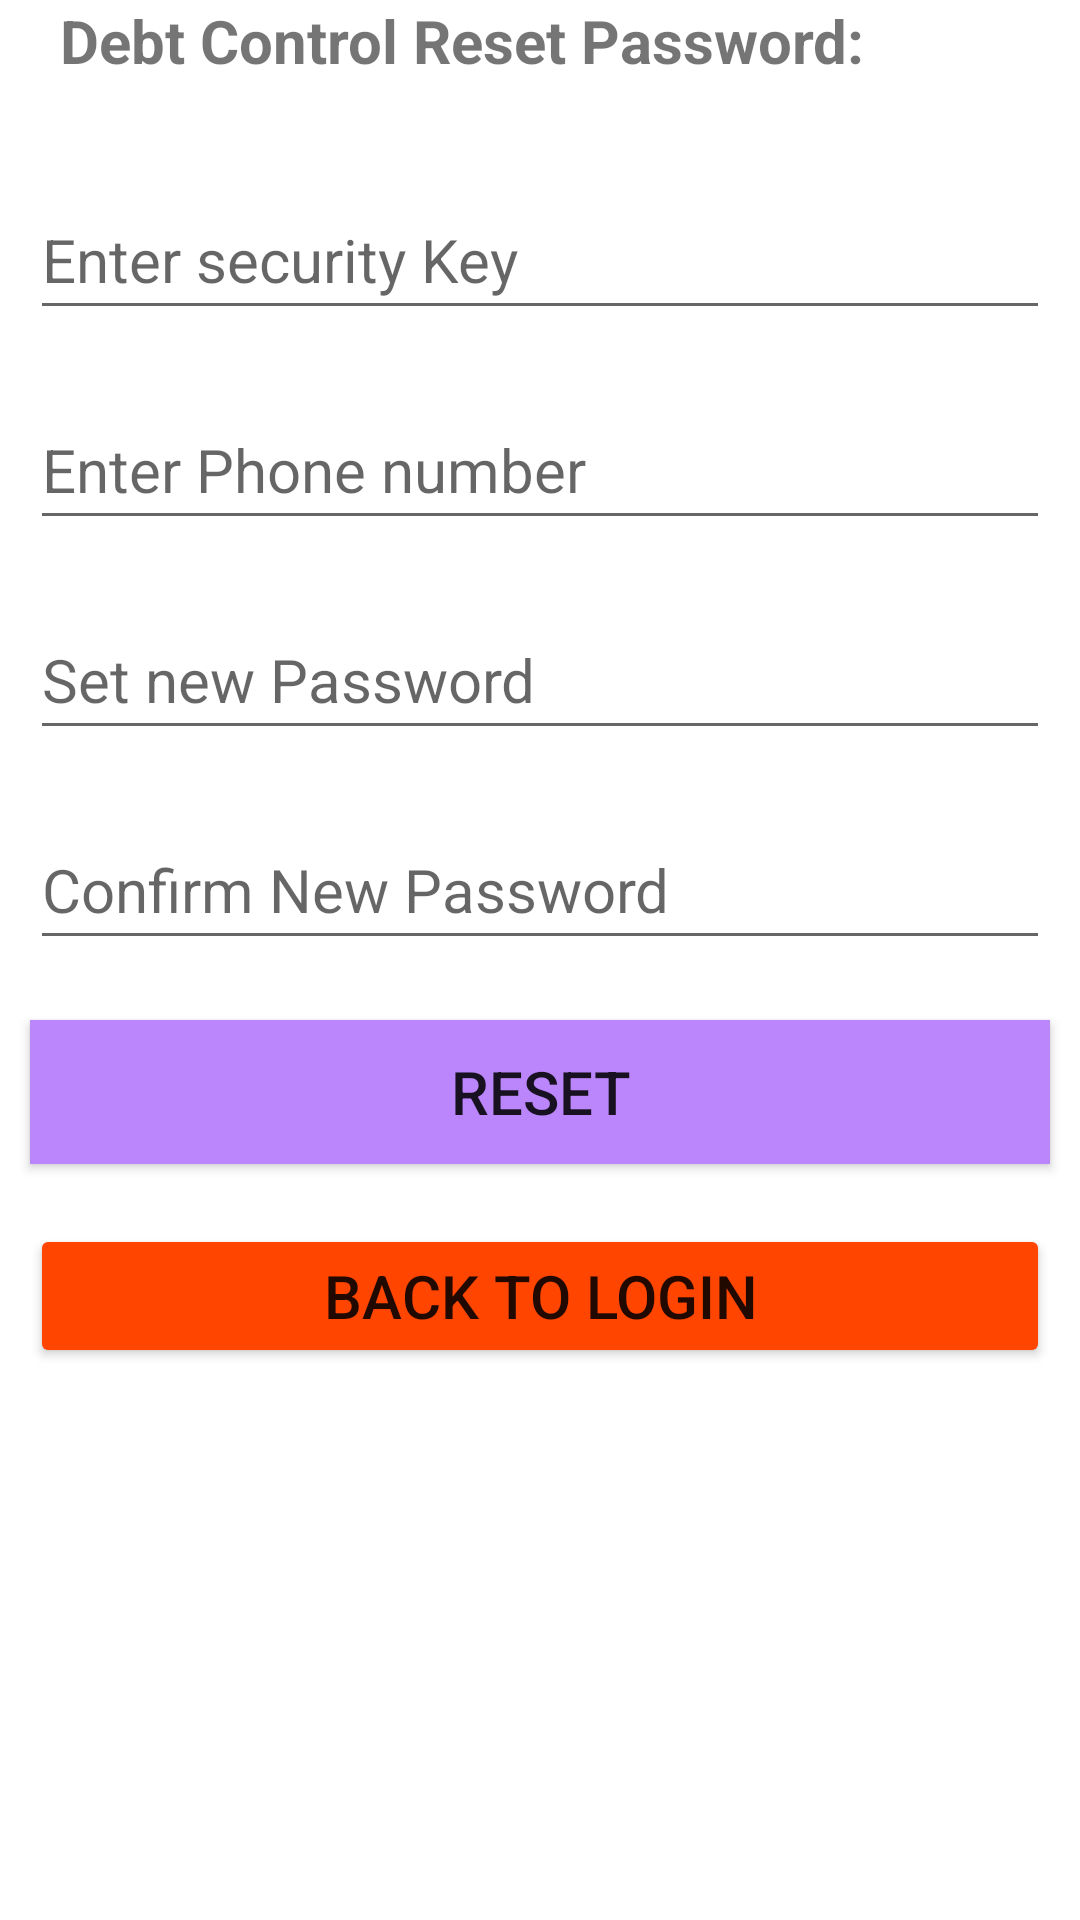

Layout XML and referenced resources for this Android screen:
<!-- AndroidManifest.xml: application theme Theme.HostelBookingSystem -->
<!-- res/layout/activity_reset.xml -->
<?xml version="1.0" encoding="utf-8"?>
<LinearLayout xmlns:android="http://schemas.android.com/apk/res/android"
    xmlns:app="http://schemas.android.com/apk/res-auto"
    xmlns:tools="http://schemas.android.com/tools"
    android:layout_width="match_parent"
    android:layout_height="match_parent"
    tools:context=".Reset"
    android:orientation="vertical">


    <TextView
        android:layout_width="wrap_content"
        android:layout_height="50dp"
        android:text="Debt Control Reset Password:"
        android:layout_marginLeft="20dp"
        android:textSize="20dp"
        android:textStyle="bold"
        />

    <EditText
        android:id="@+id/securityKey"
        android:layout_width="match_parent"
        android:layout_height="50dp"
        android:hint="Enter security Key"
        android:inputType="number"
        android:layout_margin="10dp"
        android:textSize="20dp"
        />
    <EditText
        android:id="@+id/phoneNumber"
        android:layout_width="match_parent"
        android:layout_height="50dp"
        android:hint="Enter Phone number"
        android:layout_margin="10dp"
        android:textSize="20dp"
        android:inputType="number"
        />
    <EditText
        android:id="@+id/password"
        android:layout_width="match_parent"
        android:layout_height="50dp"
        android:hint="Set new Password"
        android:inputType="numberPassword"
        android:layout_margin="10dp"
        android:textSize="20dp"
        />
    <EditText
        android:id="@+id/passConfirm"
        android:layout_width="match_parent"
        android:layout_height="50dp"
        android:hint="Confirm New Password"
        android:inputType="numberPassword"
        android:layout_margin="10dp"
        android:textSize="20dp"
        />

    <Button
        android:id="@+id/resetBtn"
        android:layout_width="match_parent"
        android:layout_height="wrap_content"
        android:text="Reset"
        android:layout_margin="10dp"
        android:background="@color/purple_200"
        android:textSize="20sp" />

    <Button
        android:id="@+id/backToLogin"
        android:layout_width="match_parent"
        android:layout_height="wrap_content"
        android:backgroundTint="#FF4500"
        android:text="Back to Login"
        android:layout_margin="10dp"
        android:textSize="20dp"
        />

</LinearLayout>
<!-- resources referenced by this layout -->
<resources>
  <style name="Theme.HostelBookingSystem" parent="Theme.MaterialComponents.DayNight.DarkActionBar">
          
          <item name="colorPrimary">@color/purple_500</item>
          <item name="colorPrimaryVariant">@color/purple_700</item>
          <item name="colorOnPrimary">@color/white</item>
          
          <item name="colorSecondary">@color/teal_200</item>
          <item name="colorSecondaryVariant">@color/teal_700</item>
          <item name="colorOnSecondary">@color/black</item>
          
          <item name="android:statusBarColor" tools:targetApi="l">?attr/colorPrimaryVariant</item>
          
      </style>
  <!-- not gathered from this repository: default colours our renderer supplied (Android Studio template values) -->
  <color name="purple_200">#FFBB86FC</color>
  <color name="purple_500">#FF6200EE</color>
  <color name="purple_700">#FF3700B3</color>
  <color name="teal_200">#FF03DAC5</color>
  <color name="teal_700">#FF018786</color>
  <color name="black">#FF000000</color>
  <color name="white">#FFFFFFFF</color>
</resources>
